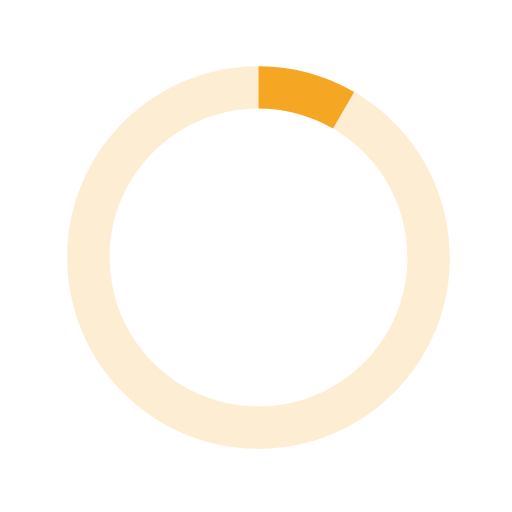
t = 0.00 s
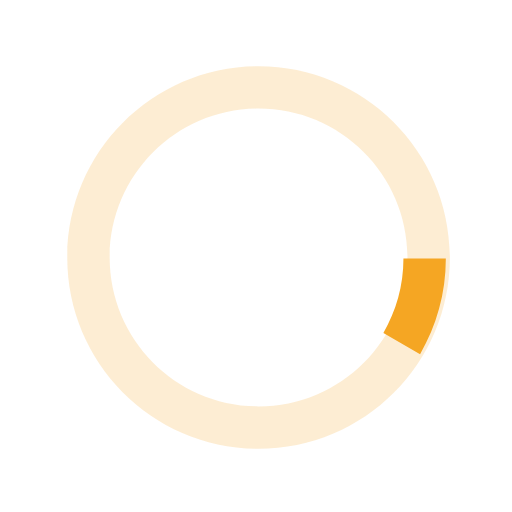
t = 0.13 s
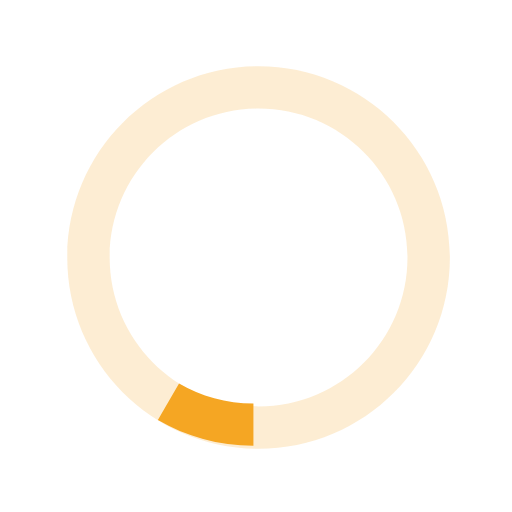
t = 0.25 s
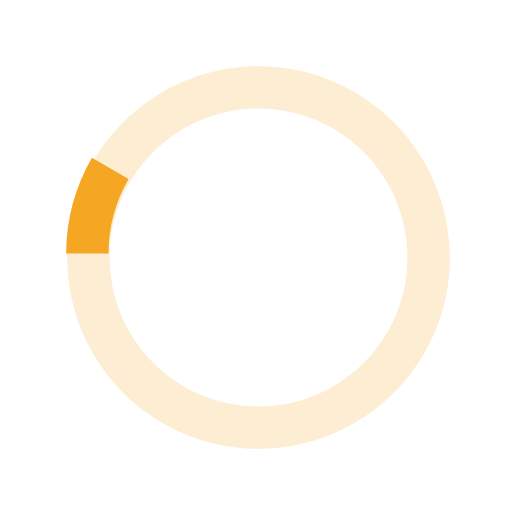
t = 0.38 s

The animated SVG that drew these frames (rendered in a browser with its animation timeline set to each time). Animation: 1 SMIL element (animateTransform=1); one cycle of 0.50 s, repeats indefinitely.

<svg version="1.1" id="loader-1" xmlns="http://www.w3.org/2000/svg" xmlns:xlink="http://www.w3.org/1999/xlink" x="0px" y="0px"
 width="40px" height="40px" viewBox="0 0 40 40" enable-background="new 0 0 40 40" xml:space="preserve">
	<path opacity="0.2" fill="#f5a623" d="M20.201,5.169c-8.254,0-14.946,6.692-14.946,14.946c0,8.255,6.692,14.946,14.946,14.946
		s14.946-6.691,14.946-14.946C35.146,11.861,28.455,5.169,20.201,5.169z M20.201,31.749c-6.425,0-11.634-5.208-11.634-11.634
		c0-6.425,5.209-11.634,11.634-11.634c6.425,0,11.633,5.209,11.633,11.634C31.834,26.541,26.626,31.749,20.201,31.749z"/>
	<path fill="#f5a623" d="M26.013,10.047l1.654-2.866c-2.198-1.272-4.743-2.012-7.466-2.012h0v3.312h0
		C22.32,8.481,24.301,9.057,26.013,10.047z">
		<animateTransform attributeType="xml"
			attributeName="transform"
			type="rotate"
			from="0 20 20"
			to="360 20 20"
			dur="0.5s"
			repeatCount="indefinite"/>
	</path>
</svg>
